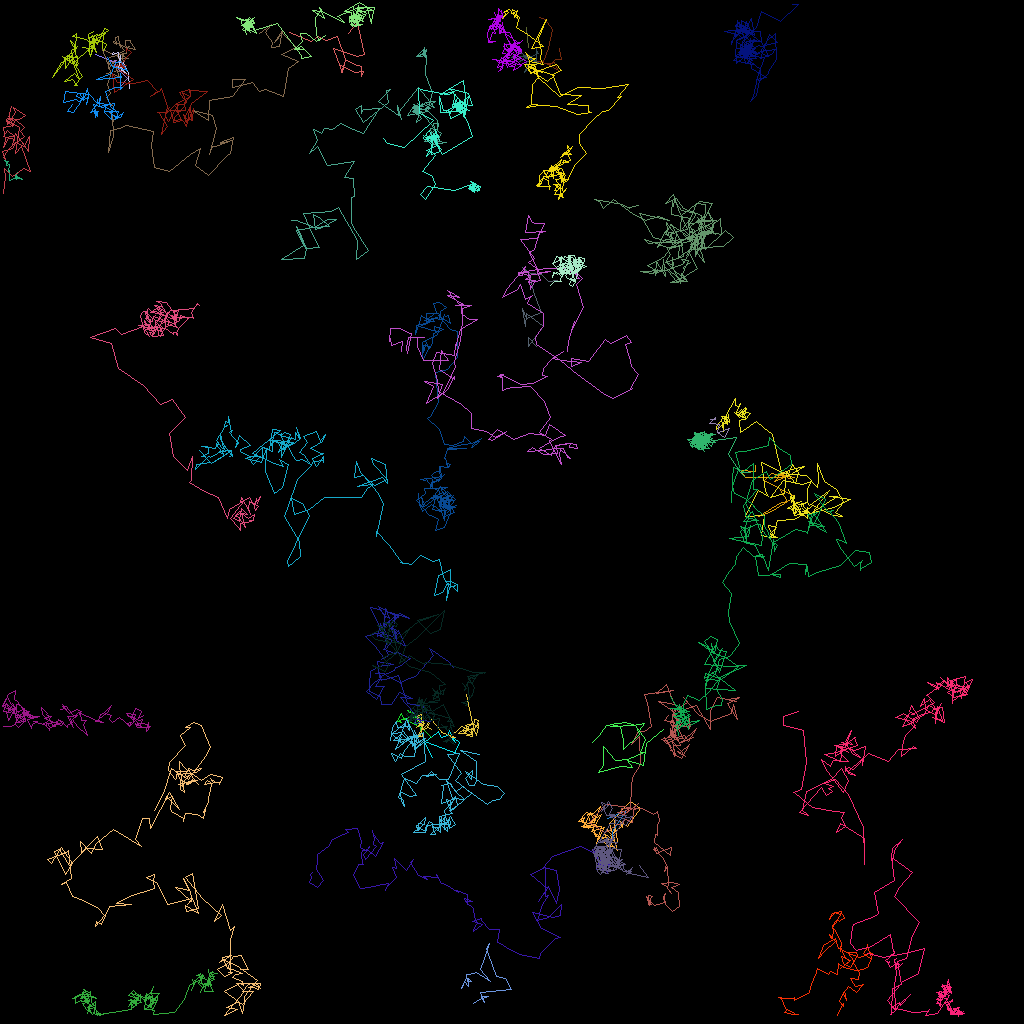

The table this chart was drawn from, first rows:
traj_idx, frame, x, y, z
301, 1, 81.06, 110.4, 0.0
300, 1, 53.96, 94.68, 0.0
300, 2, 52.99, 92.62, 0.0
300, 3, 57.05, 94.08, 0.0
300, 4, 56.88, 93.89, 0.0
300, 5, 57.32, 92.73, 0.0
300, 6, 56.69, 92.24, 0.0
300, 7, 56.28, 91.94, 0.0
300, 8, 56.83, 92.69, 0.0
300, 9, 56.19, 91.19, 0.0
300, 10, 55.85, 91.9, 0.0
300, 11, 55.17, 92.09, 0.0
300, 12, 54.7, 91.41, 0.0
300, 13, 54.03, 92.02, 0.0
300, 14, 52.29, 93.19, 0.0
3, 0, 69.88, 6.019, 0.0
3, 1, 69.91, 6.124, 0.0
3, 2, 70.07, 7.319, 0.0
3, 3, 69.36, 7.378, 0.0
3, 4, 68.98, 7.863, 0.0
3, 5, 68.2, 7.909, 0.0
3, 6, 69.75, 8.799, 0.0
3, 8, 69.14, 7.635, 0.0
3, 9, 68.8, 8.028, 0.0
3, 10, 67.19, 7.58, 0.0
3, 11, 67.88, 7.603, 0.0
3, 12, 68.56, 5.96, 0.0
3, 13, 68.95, 3.612, 0.0
3, 14, 68.12, 2.425, 0.0
3, 15, 67.4, 2.134, 0.0
11, 0, 66.95, 43.19, 0.0
11, 1, 66.05, 42.16, 0.0
11, 2, 66.01, 43.2, 0.0
11, 3, 67.92, 40.77, 0.0
11, 4, 65.77, 39.12, 0.0
11, 5, 65.59, 40.7, 0.0
11, 6, 65.25, 38.52, 0.0
11, 7, 65.8, 39.79, 0.0
11, 8, 67.6, 39.03, 0.0
11, 9, 66.8, 36.76, 0.0
11, 10, 66.07, 34.21, 0.0
11, 11, 65.27, 33.32, 0.0
11, 12, 66.25, 34.08, 0.0
11, 13, 67.6, 34.24, 0.0
11, 14, 68.45, 35.09, 0.0
11, 15, 69.64, 34.99, 0.0
2, 0, 36.1, 3.999, 0.0
2, 1, 38.9, 5.126, 0.0
2, 2, 39.56, 4.507, 0.0
2, 3, 40.69, 4.967, 0.0
2, 4, 42.12, 4.466, 0.0
2, 5, 43.1, 7.415, 0.0
2, 6, 44.24, 7.979, 0.0
2, 7, 45.08, 8.252, 0.0
2, 8, 45.18, 9.479, 0.0
2, 9, 45.34, 8.851, 0.0
2, 10, 44.3, 9.048, 0.0
2, 11, 42.48, 8.153, 0.0
2, 12, 42.62, 8.994, 0.0
2, 13, 43.14, 7.537, 0.0
... 5,680 more rows
